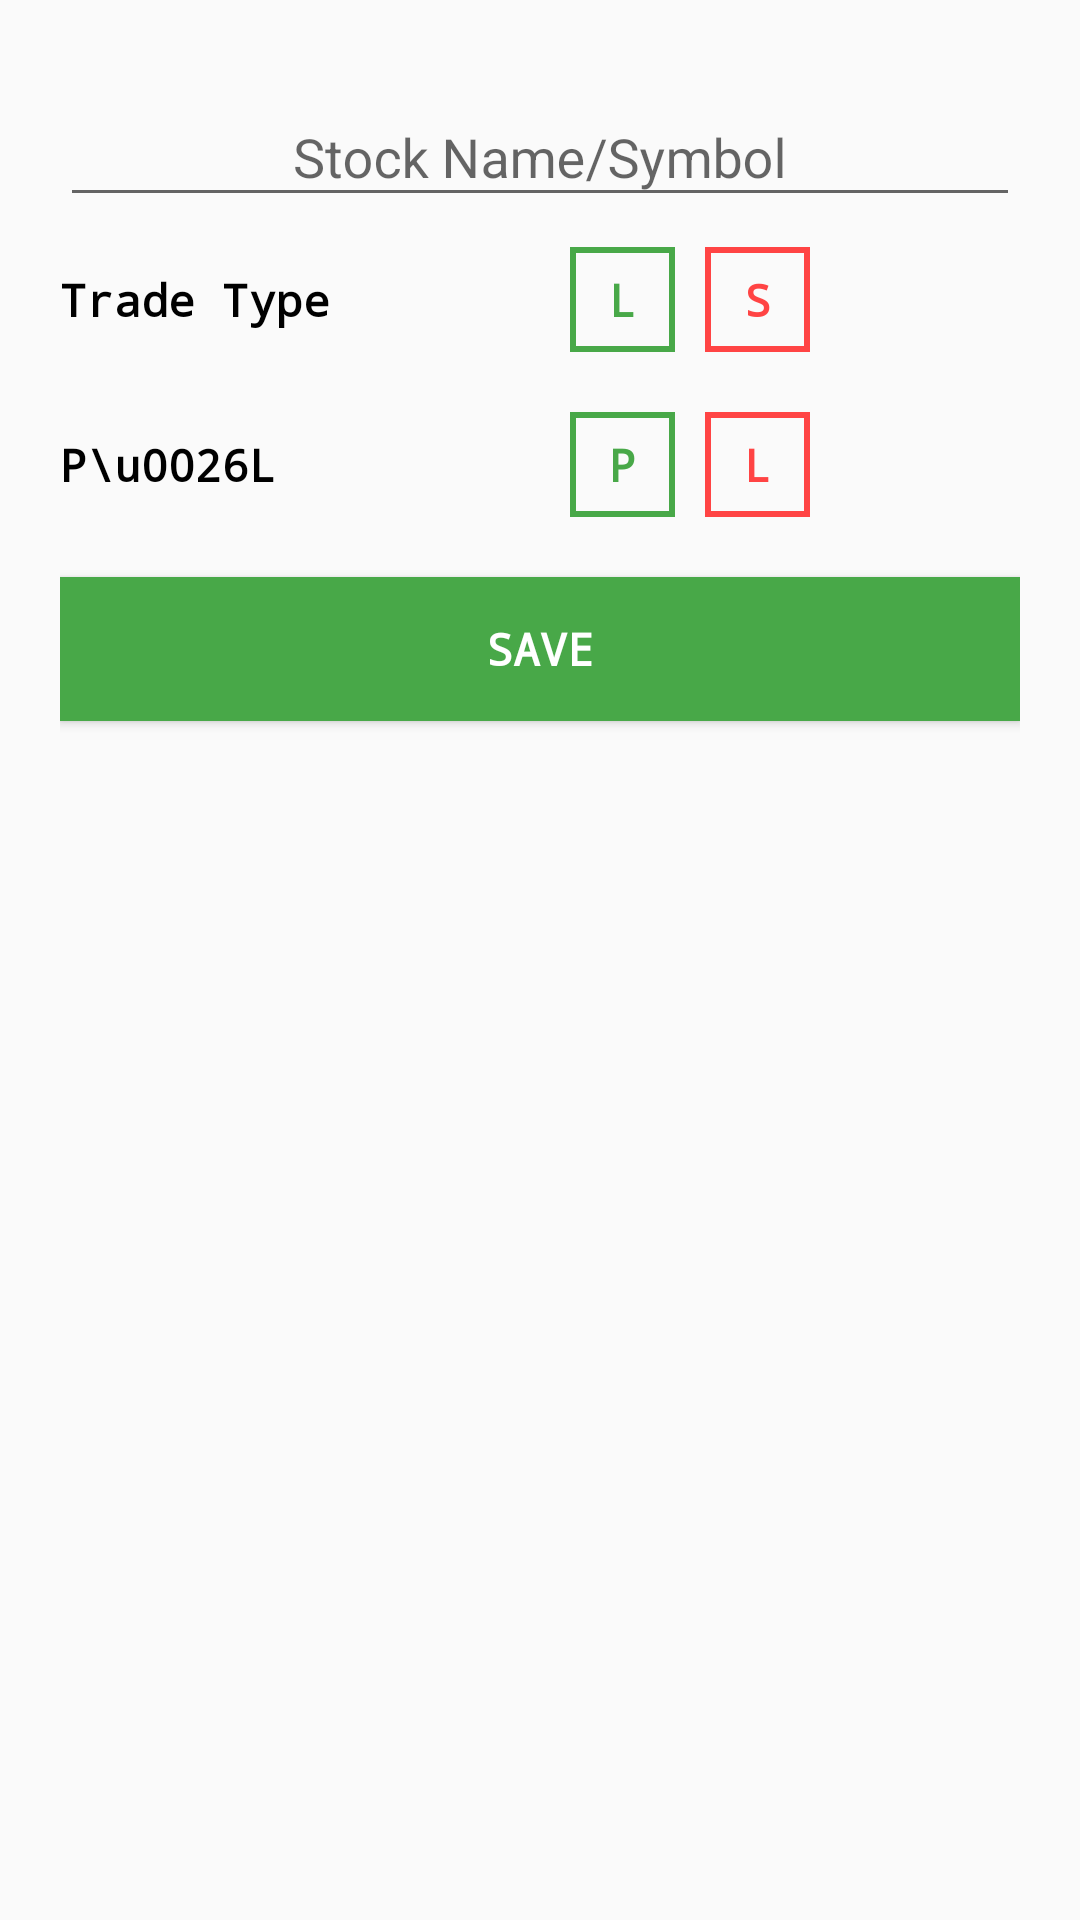

The Android layout XML behind this screen, and the referenced resources:
<!-- AndroidManifest.xml: application theme AppTheme -->
<!-- res/layout/excel_entry_dialog.xml -->
<?xml version="1.0" encoding="utf-8"?>

<LinearLayout
    xmlns:android="http://schemas.android.com/apk/res/android"
    android:layout_width="match_parent"
    android:layout_height="wrap_content"
    android:orientation="vertical"
    android:padding="20dp">

    <com.google.android.material.textfield.TextInputLayout
        android:layout_width="match_parent"
        android:layout_height="wrap_content"
        android:layout_marginBottom="10dp">
        <EditText
            android:id="@+id/excel_entry_stock_name"
            android:layout_width="match_parent"
            android:layout_height="wrap_content"
            android:inputType="textShortMessage"
            android:hint="Stock Name/Symbol"
            android:gravity="center"/>
    </com.google.android.material.textfield.TextInputLayout>

    <LinearLayout
        android:layout_width="wrap_content"
        android:layout_height="wrap_content"
        android:orientation="horizontal"
        android:gravity="center_vertical"
        android:layout_marginBottom="20dp">

        <TextView
            android:layout_width="150dp"
            android:layout_height="wrap_content"
            android:text="Trade Type"
            android:textStyle="bold"
            android:textColor="@color/colorPrimaryDark"
            android:textSize="15sp"
            android:fontFamily="monospace"
            android:layout_marginRight="20dp"/>

        <TextView
            android:id="@+id/excel_entry_long_type"
            android:layout_width="35dp"
            android:layout_height="35dp"
            android:gravity="center"
            android:text="L"
            android:textSize="15sp"
            android:textStyle="bold"
            android:textColor="@color/colorAccent"
            android:background="@drawable/green_border"
            android:fontFamily="monospace"
            android:layout_marginRight="10dp"/>

        <TextView
            android:id="@+id/excel_entry_short_type"
            android:layout_width="35dp"
            android:layout_height="35dp"
            android:gravity="center"
            android:text="S"
            android:textSize="15sp"
            android:textStyle="bold"
            android:textColor="@android:color/holo_red_light"
            android:background="@drawable/red_border"
            android:fontFamily="monospace"
            android:layout_marginRight="10dp"/>

    </LinearLayout>
    <LinearLayout
        android:layout_width="wrap_content"
        android:layout_height="wrap_content"
        android:orientation="horizontal"
        android:gravity="center_vertical"
        android:layout_marginBottom="20dp">

        <TextView
            android:layout_width="150dp"
            android:layout_height="wrap_content"
            android:text="P\u0026L"
            android:textStyle="bold"
            android:textColor="@color/colorPrimaryDark"
            android:textSize="15sp"
            android:fontFamily="monospace"
            android:layout_marginRight="20dp"/>

        <TextView
            android:id="@+id/excel_entry_profit"
            android:layout_width="35dp"
            android:layout_height="35dp"
            android:gravity="center"
            android:text="P"
            android:textSize="15sp"
            android:textStyle="bold"
            android:textColor="@color/colorAccent"
            android:background="@drawable/green_border"
            android:fontFamily="monospace"
            android:layout_marginRight="10dp"/>

        <TextView
            android:id="@+id/excel_entry_loss"
            android:layout_width="35dp"
            android:layout_height="35dp"
            android:gravity="center"
            android:text="L"
            android:textSize="15sp"
            android:textStyle="bold"
            android:textColor="@android:color/holo_red_light"
            android:background="@drawable/red_border"
            android:fontFamily="monospace"
            android:layout_marginRight="10dp"/>

    </LinearLayout>

    <Button
        android:id="@+id/excel_entry_save_btn"
        android:layout_width="match_parent"
        android:layout_height="wrap_content"
        android:text="save"
        android:background="@color/colorAccent"
        android:textSize="15sp"
        android:fontFamily="monospace"
        android:textColor="#ffffff"
        android:textStyle="bold"/>



</LinearLayout>
<!-- resources referenced by this layout -->
<resources>
  <color name="colorAccent">#48A848</color>
  <color name="colorPrimaryDark">@android:color/black</color>
  <!-- drawable green_border (drawable) -->
  <?xml version="1.0" encoding="utf-8"?>
  
  <shape android:shape="rectangle"
      xmlns:android="http://schemas.android.com/apk/res/android" >
      <stroke android:width="2dp" android:color="@color/colorAccent"/>
  </shape>
  <!-- drawable red_border (drawable) -->
  <?xml version="1.0" encoding="utf-8"?>
  
  <shape android:shape="rectangle"
      xmlns:android="http://schemas.android.com/apk/res/android" >
      <stroke android:width="2dp" android:color="@android:color/holo_red_light"/>
  </shape>
  <style name="AppTheme" parent="Theme.AppCompat.Light.NoActionBar">
          
          <item name="colorPrimary">@color/colorAccent</item>
          <item name="colorPrimaryDark">@color/colorAccent</item>
          <item name="colorAccent">@color/colorAccent</item>
      </style>
</resources>
